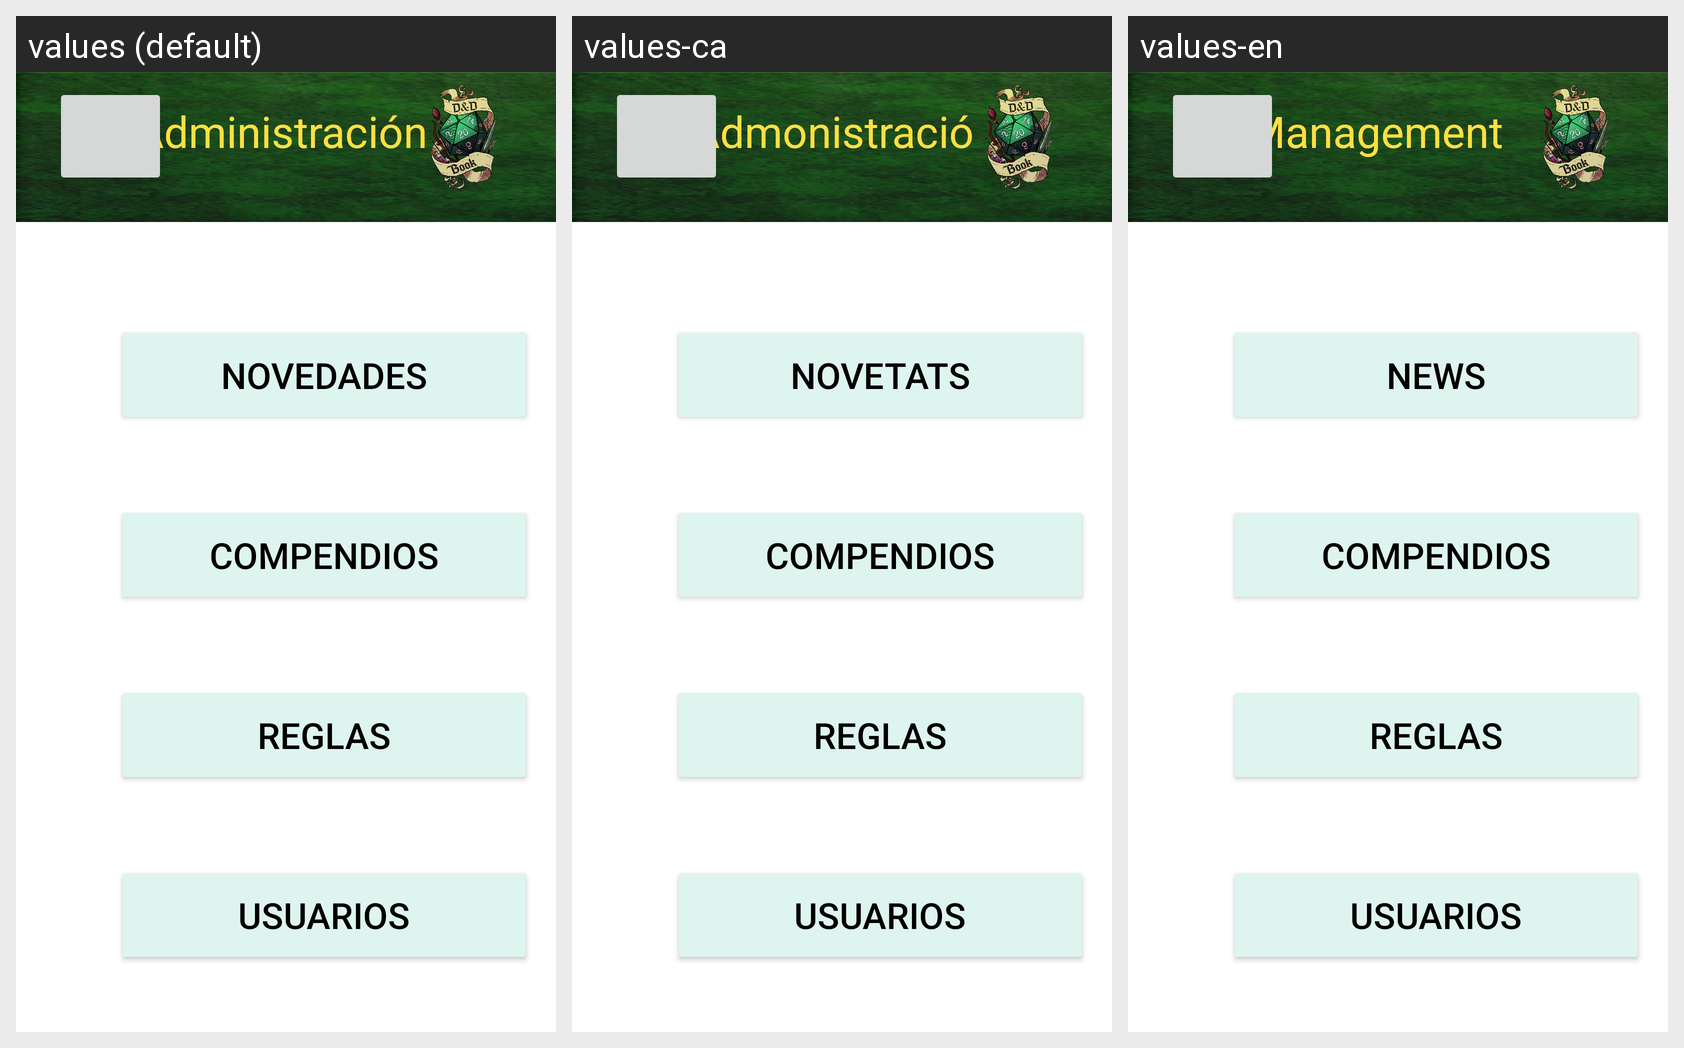

Locale-by-locale string values for the Android screen shown in this grid:
Android screen res/layout/admin_screen.xml rendered under 3 locales, left to right: values (default), values-ca, values-en. Device: Nexus 5 (rendered at 1080×1920; each locale shown at half size, 540×960, under a caption strip naming it); theme Theme.DnD_Book.
Strings drawn on this screen, with the default value and each locale's value (text and hints the layout hard-codes, and strings that could not be matched under every locale, appear in the picture but are not listed):

titulo
  values: Administración
  values-ca: Admonistració
  values-en: Management

novedades
  values: Novedades
  values-ca: Novetats
  values-en: News
